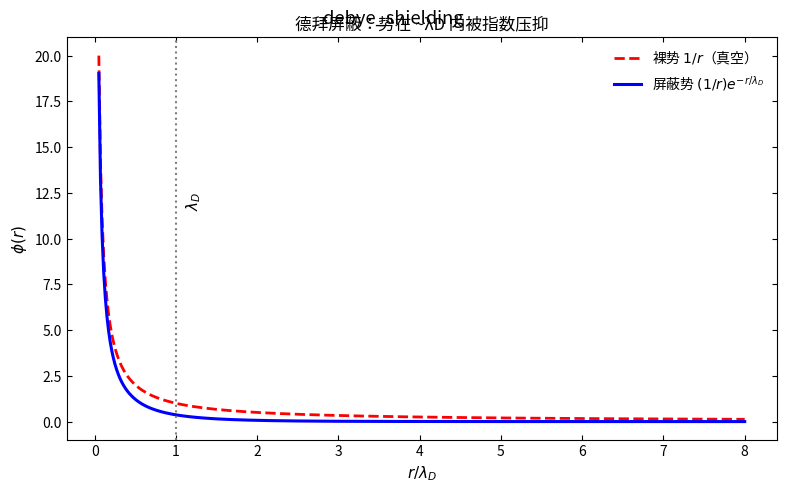
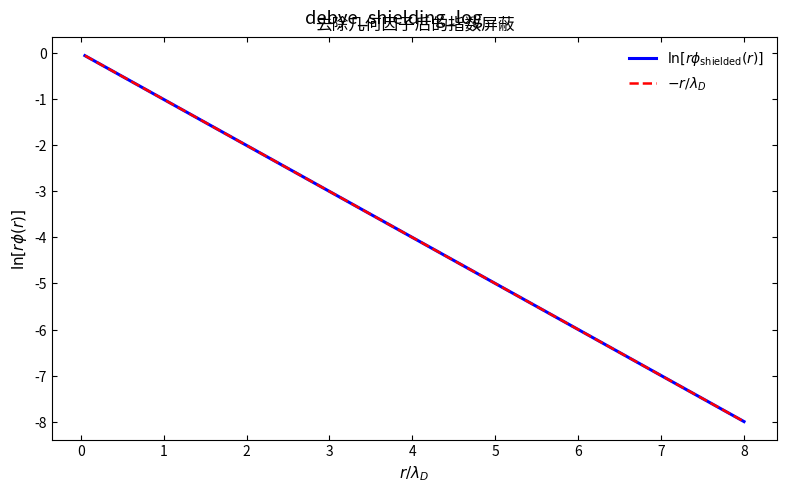

Here is the Python script that generated these plots, in order:
"""德拜屏蔽（Debye shielding）。"""
import numpy as np
import matplotlib.pyplot as plt

plt.rcParams.update({
    'savefig.dpi': 300, 'figure.figsize': (6.4, 4.0), 'font.size': 11,
    'axes.titlesize': 12, 'axes.labelsize': 11, 'xtick.labelsize': 10,
    'ytick.labelsize': 10, 'legend.fontsize': 10, 'xtick.direction': 'in',
    'ytick.direction': 'in', 'xtick.top': True, 'ytick.right': True,
    'axes.linewidth': 0.8, 'lines.linewidth': 1.5, 'lines.markersize': 5,
    'axes.grid': False, 'axes.unicode_minus': False,
})


lambda_D = 1.0
r = np.linspace(0.05, 8, 400)
phi_bare = 1.0 / r
phi_shielded = (1.0 / r) * np.exp(-r / lambda_D)

# --- 图1：势能曲线对比 ---
fig, ax = plt.subplots(figsize=(8, 5))
ax.plot(r, phi_bare, 'r--', linewidth=2, label=r'裸势 $1/r$（真空）')
ax.plot(r, phi_shielded, 'b-', linewidth=2.2, label=r'屏蔽势 $(1/r)e^{-r/\lambda_D}$')
ax.axvline(lambda_D, color='gray', linestyle=':', linewidth=1.5)
ax.text(lambda_D + 0.1, ax.get_ylim()[1] * 0.6, r'$\lambda_D$', rotation=90, va='top')
ax.set_xlabel(r'$r / \lambda_D$'); ax.set_ylabel(r'$\phi(r)$')
ax.set_title('德拜屏蔽：势在 ~λD 内被指数压抑')
ax.legend(frameon=False)
plt.tight_layout()
plt.suptitle('debye_shielding')

# --- 图2：半对数图 ---
fig, ax = plt.subplots(figsize=(8, 5))
ax.plot(r, np.log(r * phi_shielded), 'b-', linewidth=2.2,
        label=r'$\ln[r\phi_{\rm shielded}(r)]$')
ax.plot(r, -r / lambda_D, 'r--', linewidth=1.8, label=r'$-r/\lambda_D$')
ax.set_xlabel(r'$r / \lambda_D$'); ax.set_ylabel(r'$\ln[r\phi(r)]$')
ax.set_title('去除几何因子后的指数屏蔽')
ax.legend(frameon=False)
plt.tight_layout()
plt.suptitle('debye_shielding_log')

print("01_debye_shielding.py done")

plt.show()
